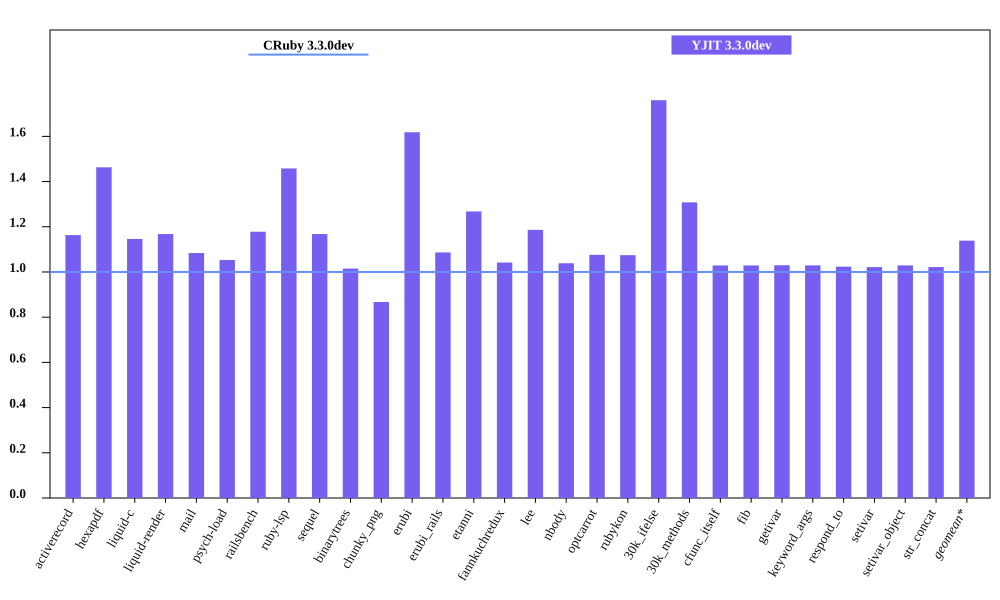

Source data for this figure (header and first rows):
bench, CRuby 3.3.0dev mem (MiB), YJIT 3.3.0dev mem (MiB), Inline Code, Outlined Code, YJIT Mem overhead
activerecord, 45.24, 52.63, 2, 2
hexapdf, 252.6, 369.6, 2, 2
liquid-c, 32.26, 36.97, 1, 1
liquid-render, 28.44, 33.21, 1, 1
mail, 41.2, 44.65, 2, 2
psych-load, 29.38, 30.93, 1, 1
railsbench, 93.89, 110.6, 4, 4
ruby-lsp, 88.0, 128.3, 8, 8
sequel, 33.96, 39.67, 1, 1
binarytrees, 21.41, 21.73, 1, 1
chunky_png, 44.16, 38.29, 1, 1
erubi, 107.2, 173.5, 1, 1
erubi_rails, 92.22, 100.2, 3, 3
etanni, 119.4, 151.4, 1, 1
fannkuchredux, 15.6, 16.25, 1, 1
lee, 25.29, 30.0, 1, 1
nbody, 15.6, 16.2, 1, 1
optcarrot, 49.91, 53.7, 1, 1
rubykon, 48.5, 52.11, 1, 1
30k_ifelse, 57.43, 101.1, 9, 9
30k_methods, 47.61, 62.27, 3, 3
cfunc_itself, 15.59, 16.04, 1, 1
fib, 15.59, 16.04, 1, 1
getivar, 15.59, 16.05, 1, 1
keyword_args, 15.59, 16.04, 1, 1
respond_to, 15.72, 16.09, 1, 1
setivar, 15.72, 16.06, 1, 1
setivar_object, 15.59, 16.05, 1, 1
str_concat, 98.23, 100.4, 1, 1
